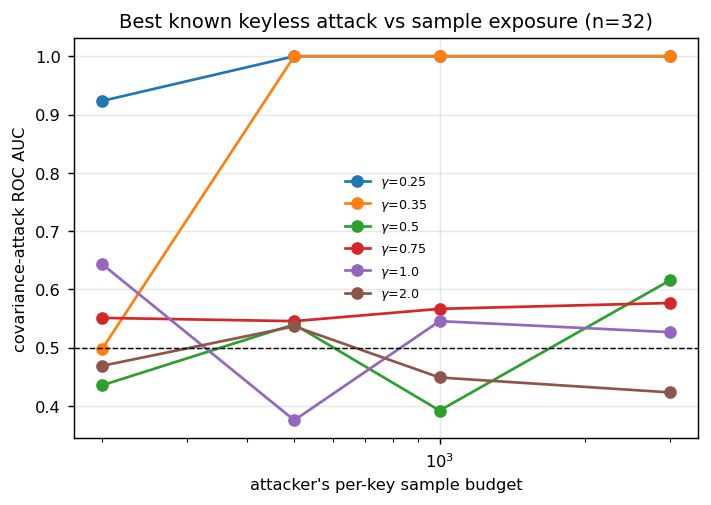

Data behind this chart, as committed beside it:
gamma, samples_per_key, auc, n, trials
0.25, 200, 0.9233, 32, 30
0.25, 500, 1.0, 32, 30
0.25, 1000, 1.0, 32, 30
0.25, 3000, 1.0, 32, 30
0.35, 200, 0.4978, 32, 30
0.35, 500, 1.0, 32, 30
0.35, 1000, 1.0, 32, 30
0.35, 3000, 1.0, 32, 30
0.5, 200, 0.4356, 32, 30
0.5, 500, 0.54, 32, 30
0.5, 1000, 0.3922, 32, 30
0.5, 3000, 0.6156, 32, 30
0.75, 200, 0.5511, 32, 30
0.75, 500, 0.5456, 32, 30
0.75, 1000, 0.5667, 32, 30
0.75, 3000, 0.5767, 32, 30
1.0, 200, 0.6433, 32, 30
1.0, 500, 0.3756, 32, 30
1.0, 1000, 0.5456, 32, 30
1.0, 3000, 0.5267, 32, 30
2.0, 200, 0.4689, 32, 30
2.0, 500, 0.5367, 32, 30
2.0, 1000, 0.4489, 32, 30
2.0, 3000, 0.4233, 32, 30
